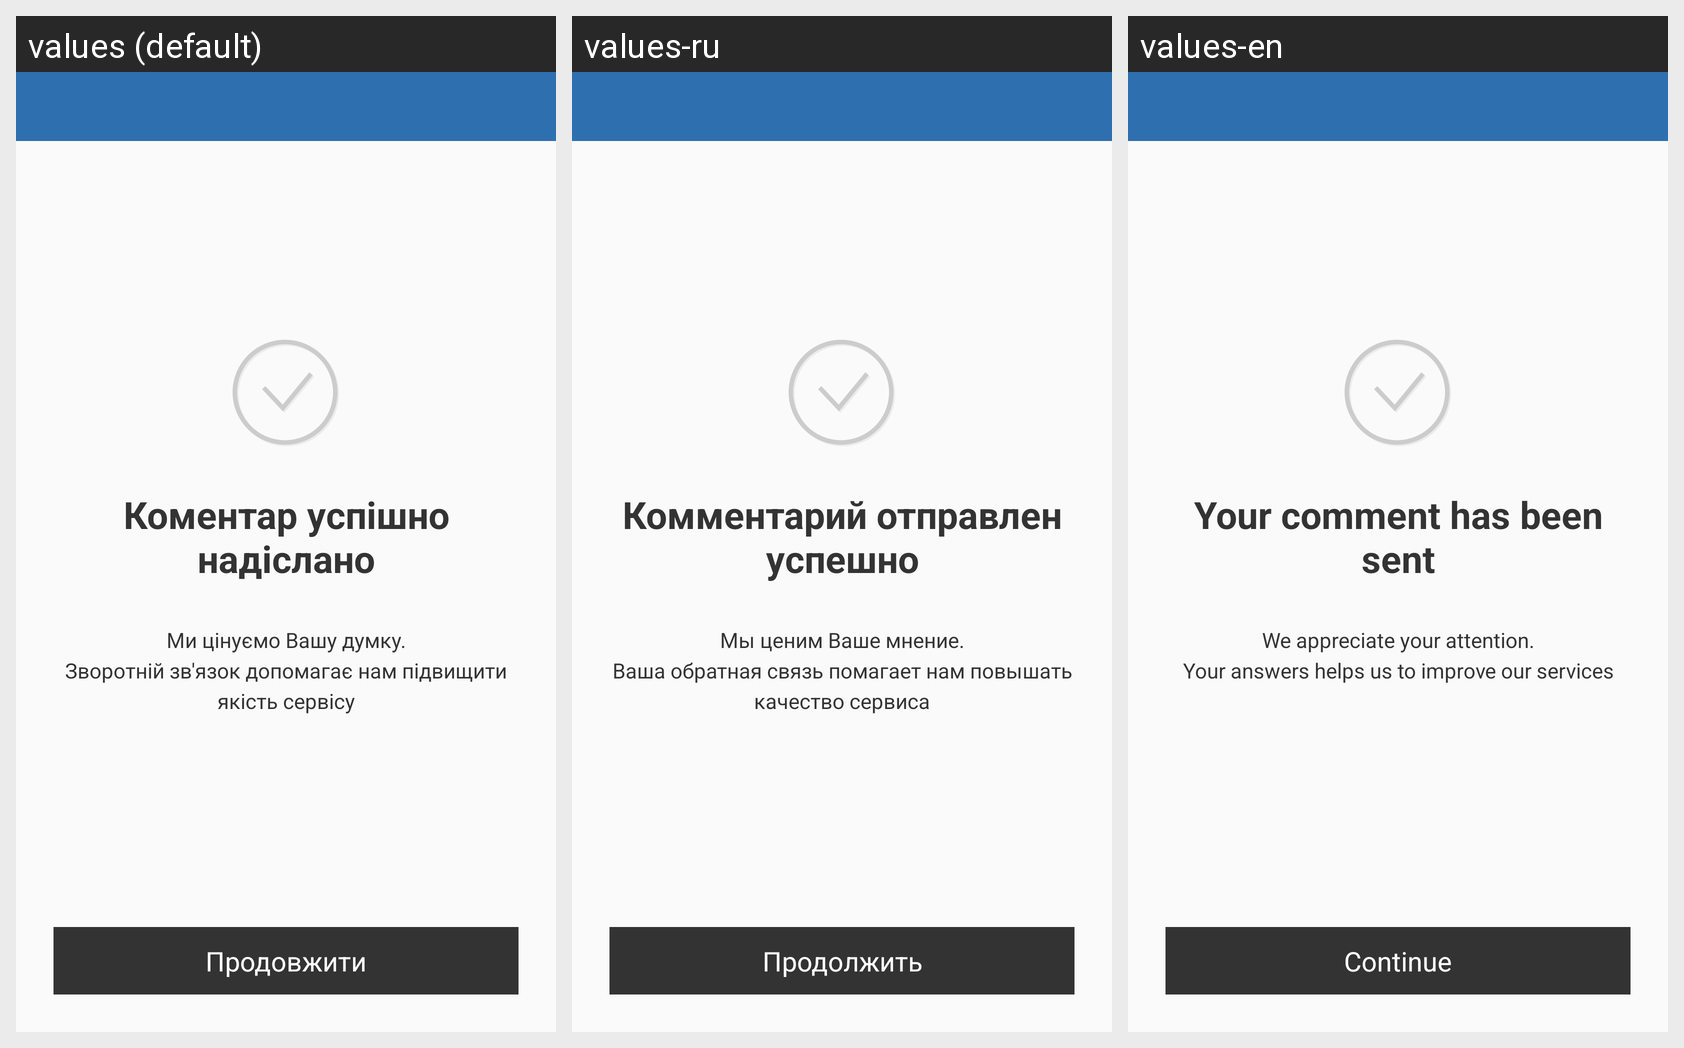

The Android screen above is rendered under several locales of the same app. Produce the string resources it draws, with the default and per-locale values.
Android screen res/layout/fragment_back_thanks.xml rendered under 3 locales, left to right: values (default), values-ru, values-en. Device: Nexus 5 (rendered at 1080×1920; each locale shown at half size, 540×960, under a caption strip naming it); theme AppTheme.
Strings drawn on this screen, with the default value and each locale's value (text and hints the layout hard-codes, and strings that could not be matched under every locale, appear in the picture but are not listed):

send_com
  values: Коментар успішно надіслано
  values-ru: Комментарий отправлен успешно
  values-en: Your comment has been sent

appreciate_attention
  values: Ми цінуємо Вашу думку.
      Зворотній зв'язок допомагає нам підвищити якість сервісу
  values-ru: Мы ценим Ваше мнение.
      Ваша обратная связь помагает нам повышать качество сервиса
  values-en: We appreciate your attention.
      Your answers helps us to improve our services

contin
  values: Продовжити
  values-ru: Продолжить
  values-en: Continue
